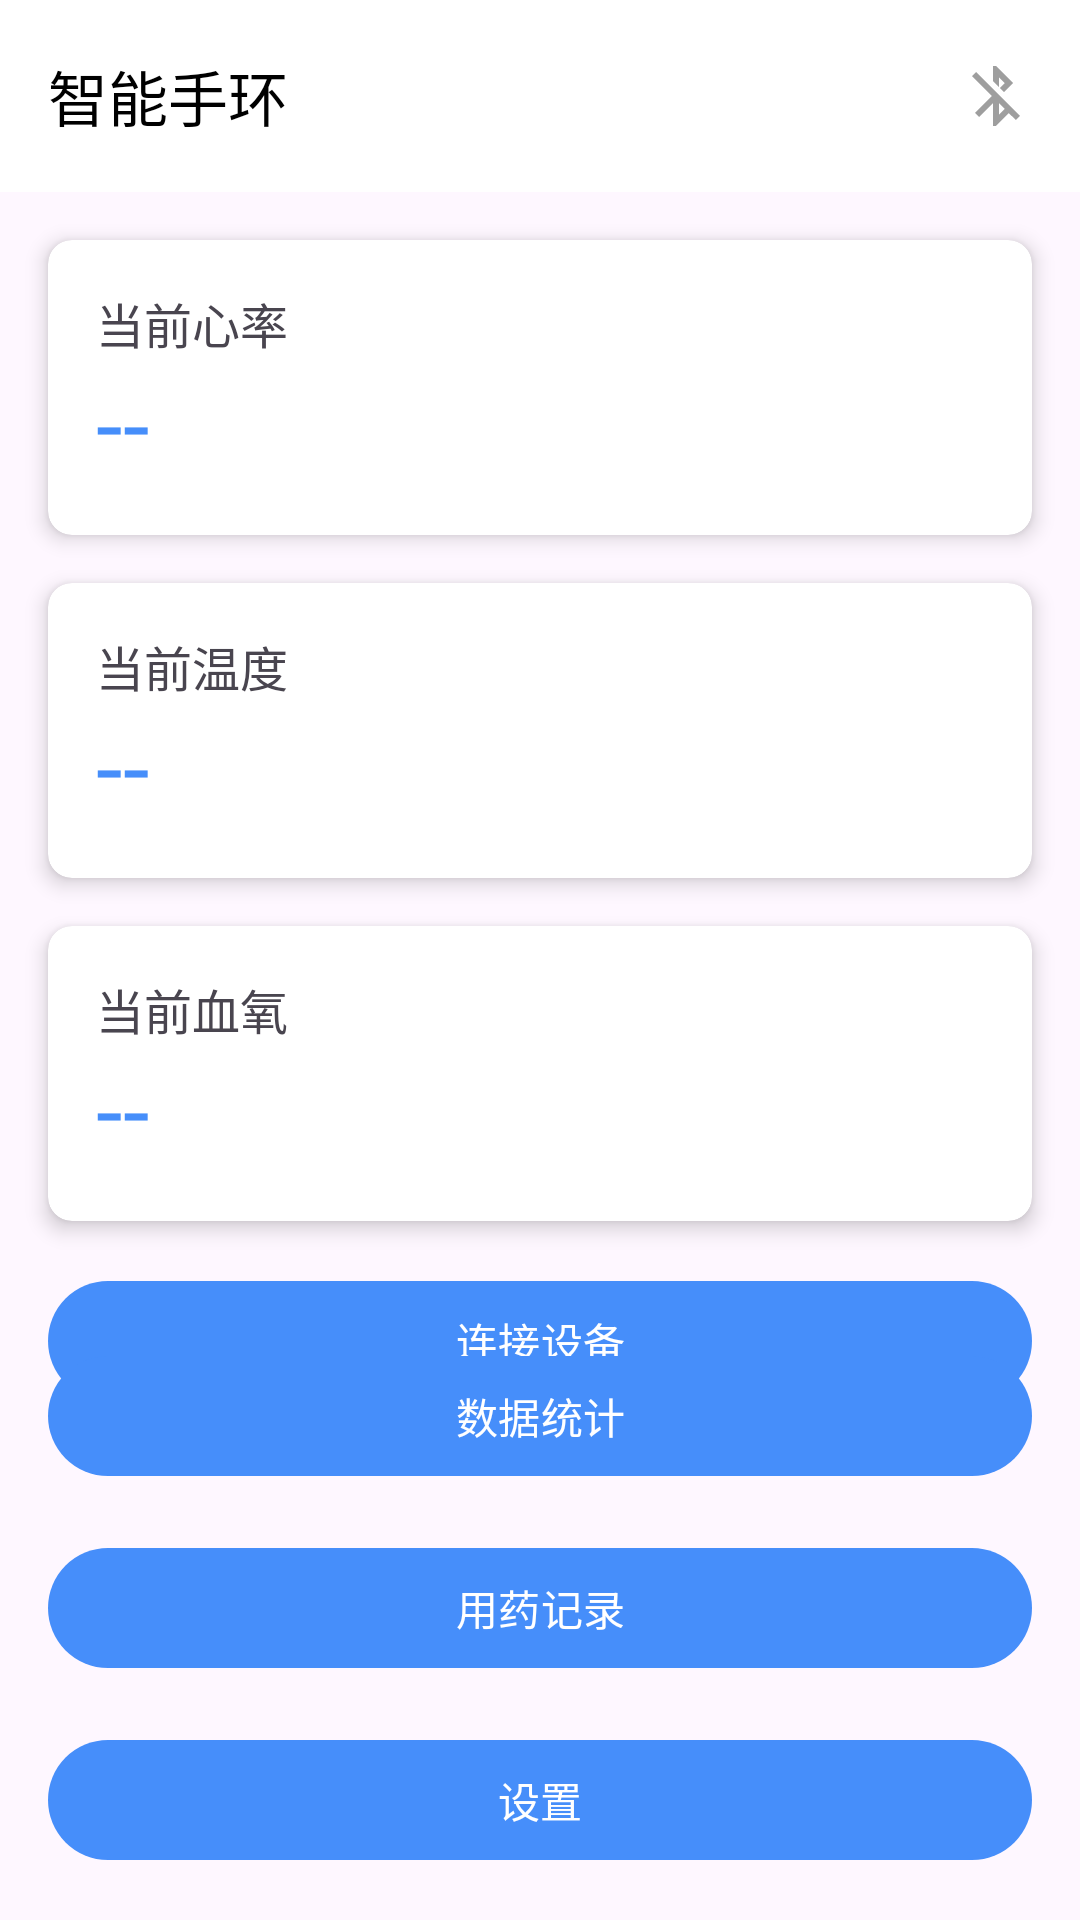

Layout XML and referenced resources for this Android screen:
<!-- AndroidManifest.xml: application theme Theme.HandString -->
<!-- res/layout/activity_main.xml -->
<?xml version="1.0" encoding="utf-8"?>
<androidx.constraintlayout.widget.ConstraintLayout xmlns:android="http://schemas.android.com/apk/res/android"
    xmlns:app="http://schemas.android.com/apk/res-auto"
    xmlns:tools="http://schemas.android.com/tools"
    android:id="@+id/main"
    android:layout_width="match_parent"
    android:layout_height="match_parent"
    tools:context=".MainActivity">

    <com.google.android.material.appbar.AppBarLayout
        android:id="@+id/appBarLayout"
        android:layout_width="match_parent"
        android:layout_height="wrap_content"
        android:background="@color/white"
        app:layout_constraintTop_toTopOf="parent">

        <androidx.appcompat.widget.Toolbar
            android:id="@+id/toolbar"
            android:layout_width="match_parent"
            android:layout_height="?attr/actionBarSize"
            android:background="@color/white">

            <TextView
                android:layout_width="wrap_content"
                android:layout_height="wrap_content"
                android:text="智能手环"
                android:textSize="20sp"
                android:textColor="@color/black" />

            <ImageView
                android:id="@+id/bluetoothStatus"
                android:layout_width="24dp"
                android:layout_height="24dp"
                android:layout_marginEnd="16dp"
                android:layout_gravity="end"
                android:src="@drawable/ic_bluetooth_disconnected" />

        </androidx.appcompat.widget.Toolbar>
    </com.google.android.material.appbar.AppBarLayout>

    <androidx.cardview.widget.CardView
        android:id="@+id/heartRateCard"
        android:layout_width="match_parent"
        android:layout_height="wrap_content"
        android:layout_margin="16dp"
        app:cardCornerRadius="8dp"
        app:cardElevation="4dp"
        app:layout_constraintTop_toBottomOf="@id/appBarLayout">

        <LinearLayout
            android:layout_width="match_parent"
            android:layout_height="wrap_content"
            android:orientation="vertical"
            android:padding="16dp">

            <TextView
                android:layout_width="wrap_content"
                android:layout_height="wrap_content"
                android:text="当前心率"
                android:textSize="16sp" />

            <TextView
                android:id="@+id/heartRateValue"
                android:layout_width="wrap_content"
                android:layout_height="wrap_content"
                android:text="--"
                android:textSize="32sp"
                android:textColor="@color/blue" />

        </LinearLayout>
    </androidx.cardview.widget.CardView>

    <androidx.cardview.widget.CardView
        android:id="@+id/temperatureCard"
        android:layout_width="match_parent"
        android:layout_height="wrap_content"
        android:layout_margin="16dp"
        app:cardCornerRadius="8dp"
        app:cardElevation="4dp"
        app:layout_constraintTop_toBottomOf="@id/heartRateCard">

        <LinearLayout
            android:layout_width="match_parent"
            android:layout_height="wrap_content"
            android:orientation="vertical"
            android:padding="16dp">

            <TextView
                android:layout_width="wrap_content"
                android:layout_height="wrap_content"
                android:text="当前温度"
                android:textSize="16sp" />

            <TextView
                android:id="@+id/temperatureValue"
                android:layout_width="wrap_content"
                android:layout_height="wrap_content"
                android:text="--"
                android:textSize="32sp"
                android:textColor="@color/blue" />

        </LinearLayout>
    </androidx.cardview.widget.CardView>

    <androidx.cardview.widget.CardView
        android:id="@+id/bloodOxygenCard"
        android:layout_width="match_parent"
        android:layout_height="wrap_content"
        android:layout_margin="16dp"
        app:cardCornerRadius="8dp"
        app:cardElevation="4dp"
        app:layout_constraintTop_toBottomOf="@id/temperatureCard">

        <LinearLayout
            android:layout_width="match_parent"
            android:layout_height="wrap_content"
            android:orientation="vertical"
            android:padding="16dp">

            <TextView
                android:layout_width="wrap_content"
                android:layout_height="wrap_content"
                android:text="当前血氧"
                android:textSize="16sp" />

            <TextView
                android:id="@+id/bloodOxygenValue"
                android:layout_width="wrap_content"
                android:layout_height="wrap_content"
                android:text="--"
                android:textSize="32sp"
                android:textColor="@color/blue" />

        </LinearLayout>
    </androidx.cardview.widget.CardView>

    <com.google.android.material.button.MaterialButton
        android:id="@+id/btnConnect"
        android:layout_width="match_parent"
        android:layout_height="wrap_content"
        android:layout_margin="16dp"
        android:text="连接设备"
        app:layout_constraintTop_toBottomOf="@id/bloodOxygenCard" />

    <androidx.recyclerview.widget.RecyclerView
        android:id="@+id/deviceRecyclerView"
        android:layout_width="match_parent"
        android:layout_height="0dp"
        android:layout_margin="16dp"
        app:layout_constraintTop_toBottomOf="@id/btnConnect"
        app:layout_constraintBottom_toTopOf="@id/btnStatistics" />

    <com.google.android.material.button.MaterialButton
        android:id="@+id/btnStatistics"
        android:layout_width="match_parent"
        android:layout_height="wrap_content"
        android:layout_margin="16dp"
        android:text="数据统计"
        app:layout_constraintBottom_toTopOf="@id/btnMedication" />

    <com.google.android.material.button.MaterialButton
        android:id="@+id/btnMedication"
        android:layout_width="match_parent"
        android:layout_height="wrap_content"
        android:layout_margin="16dp"
        android:text="用药记录"
        app:layout_constraintBottom_toTopOf="@id/btnSettings" />

    <com.google.android.material.button.MaterialButton
        android:id="@+id/btnSettings"
        android:layout_width="match_parent"
        android:layout_height="wrap_content"
        android:layout_margin="16dp"
        android:text="设置"
        app:layout_constraintBottom_toBottomOf="parent" />

</androidx.constraintlayout.widget.ConstraintLayout>
<!-- resources referenced by this layout -->
<resources>
  <color name="black">#FF000000</color>
  <color name="blue">#468efa</color>
  <color name="white">#FFFFFFFF</color>
  <!-- drawable ic_bluetooth_disconnected (drawable) -->
  <?xml version="1.0" encoding="utf-8"?>
  <vector xmlns:android="http://schemas.android.com/apk/res/android"
      android:width="24dp"
      android:height="24dp"
      android:viewportWidth="24"
      android:viewportHeight="24">
      <path
          android:fillColor="#9E9E9E"
          android:pathData="M13,5.83l1.88,1.88 -1.6,1.6 1.41,1.41 3.02,-3.02L12,2h-1v5.03l2,2v-3.2zM5.41,4L4,5.41 10.59,12 5,17.59 6.41,19 11,14.41V22h1l4.29,-4.29 2.3,2.29L20,18.59 5.41,4zM13,18.17v-3.76l1.88,1.88L13,18.17z"/>
  </vector>
  <style name="Theme.HandString" parent="Base.Theme.HandString" />
  <style name="Base.Theme.HandString" parent="Theme.Material3.DayNight.NoActionBar">
          
          
          <item name="colorPrimary">@color/blue</item>
          <item name="colorPrimaryVariant">#1976D2</item>
          <item name="colorOnPrimary">@color/white</item>
      </style>
</resources>
